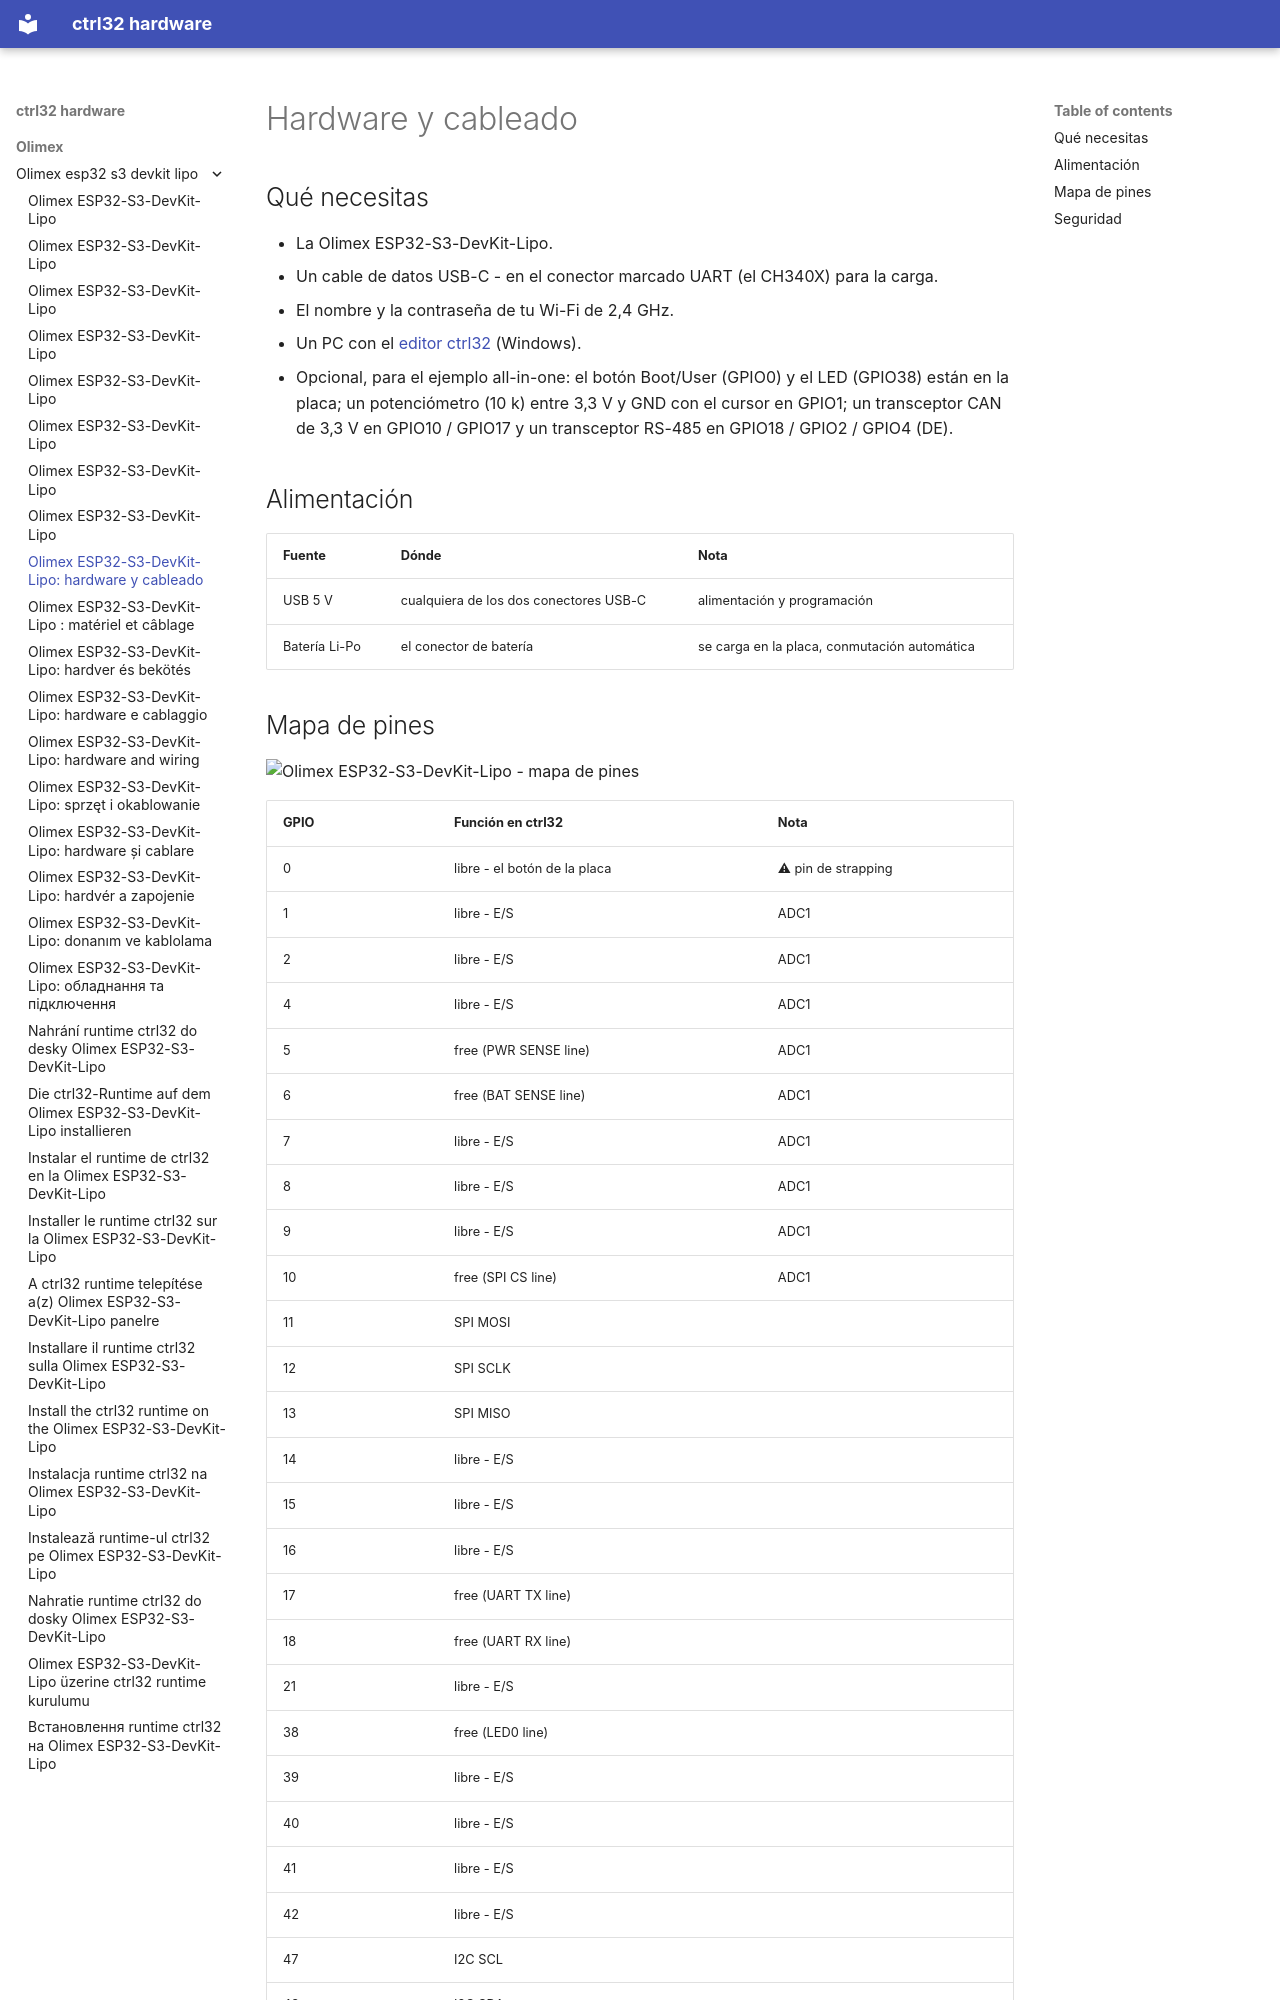

repository: ctrl32/hardware · page: olimex/olimex-esp32-s3-devkit-lipo/hardware.es/index.html · generator: mkdocs

---
title: 'Olimex ESP32-S3-DevKit-Lipo: hardware y cableado'
slug: hardware
sidebar_position: 20
image: pinout/pinout.png
image_alt: Olimex ESP32-S3-DevKit-Lipo - mapa de pines
tags:
- esp32-s3
- wifi
- psram
- battery
- olimex
---

# Hardware y cableado

## Qué necesitas

- La Olimex ESP32-S3-DevKit-Lipo.
- Un cable de datos USB-C - en el conector marcado UART (el CH340X) para la carga.
- El nombre y la contraseña de tu Wi-Fi de 2,4 GHz.
- Un PC con el [editor ctrl32](https://ctrl32.com/download/) (Windows).
- Opcional, para el ejemplo all-in-one: el botón Boot/User (GPIO0) y el LED (GPIO38) están en la placa; un potenciómetro (10 k) entre 3,3 V y GND con el cursor en GPIO1; un transceptor CAN de 3,3 V en GPIO10 / GPIO17 y un transceptor RS-485 en GPIO18 / GPIO2 / GPIO4 (DE).

## Alimentación

| Fuente | Dónde | Nota |
|---|---|---|
| USB 5 V | cualquiera de los dos conectores USB-C | alimentación y programación |
| Batería Li-Po | el conector de batería | se carga en la placa, conmutación automática |
